Dataset: ReadText10second (GitHub, Xrwh/PDNet). Classes: healthy control image, PD image.

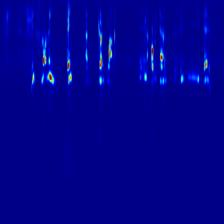
Label: PD image

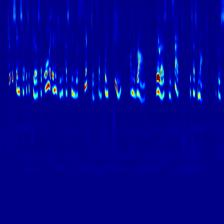
Label: healthy control image

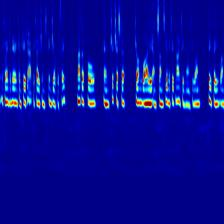
Label: healthy control image

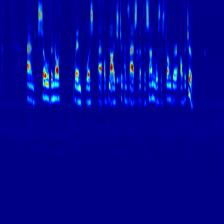
Label: healthy control image

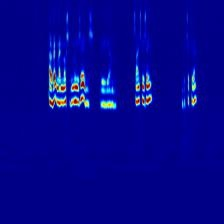
Label: PD image

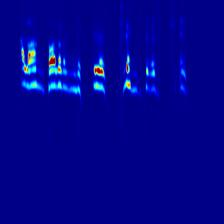
Label: PD image
